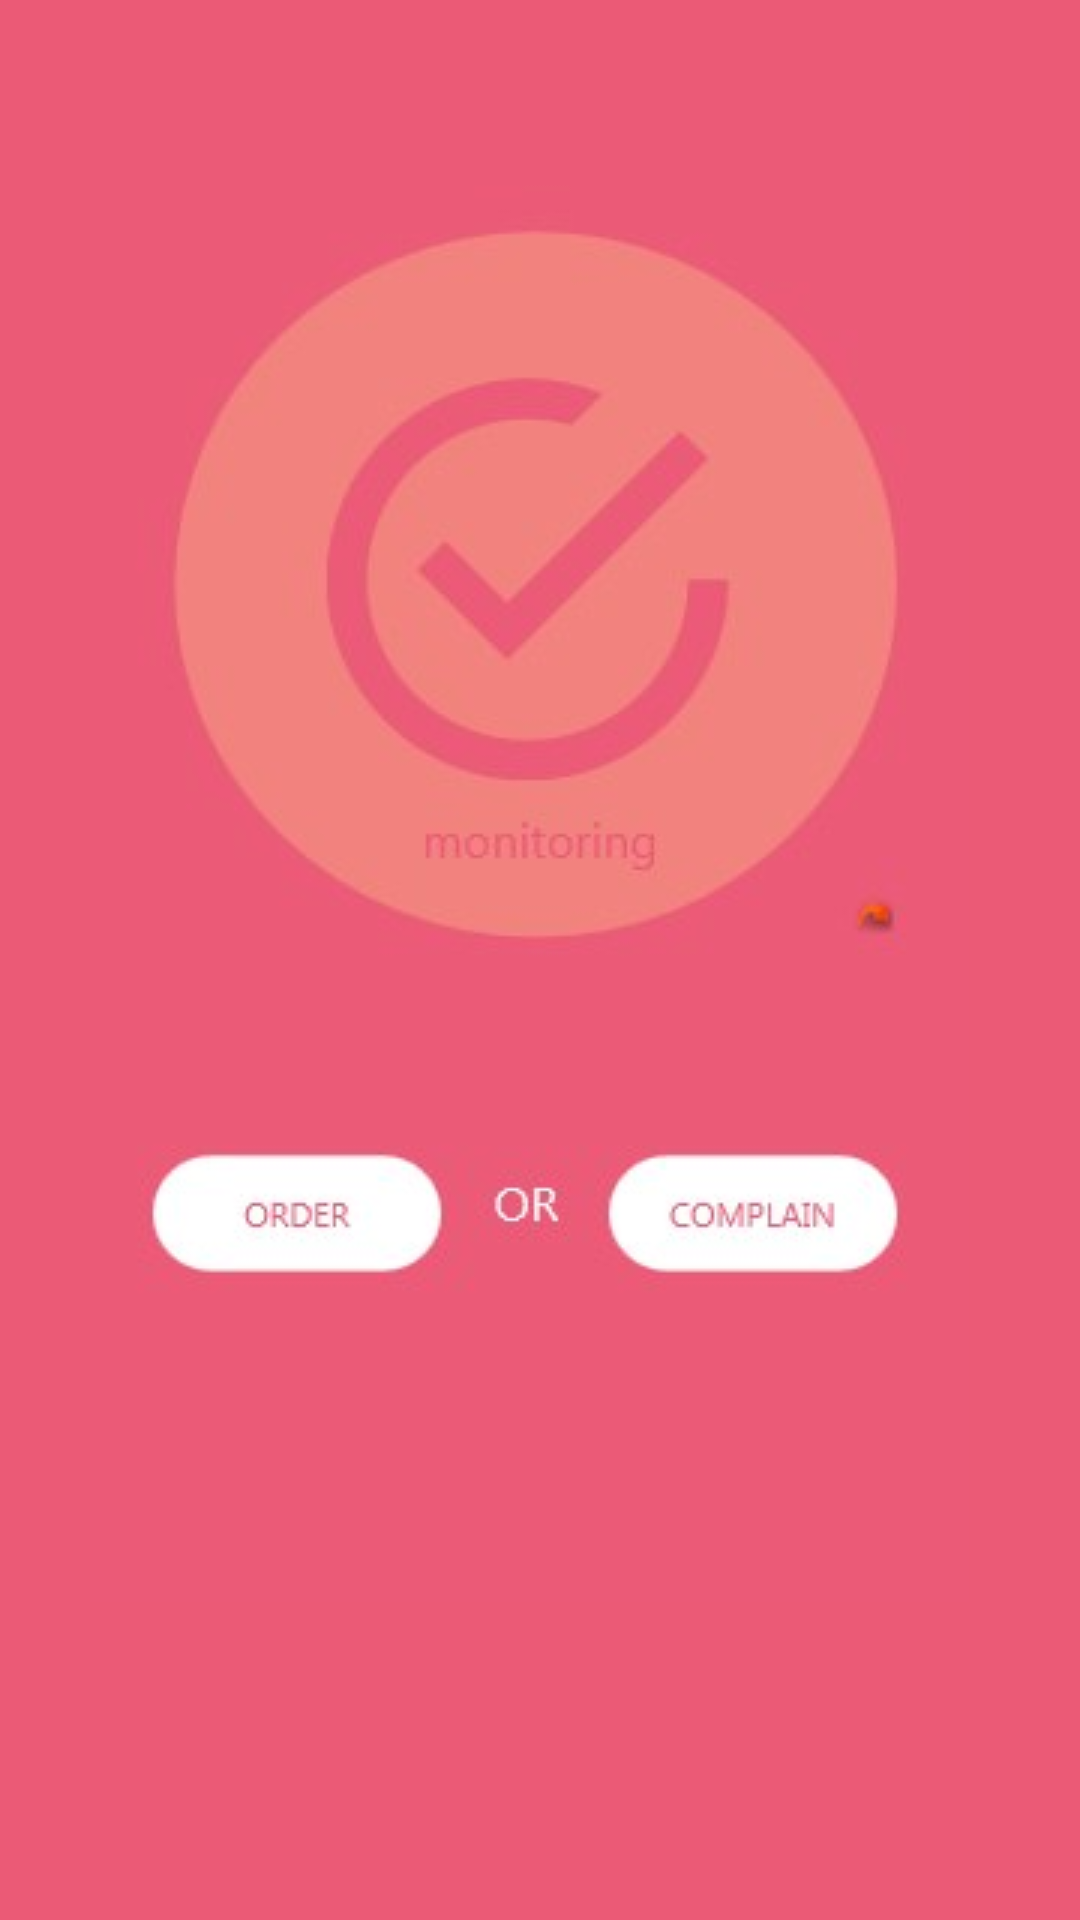

Android layout source for this screen:
<!-- AndroidManifest.xml: application theme AppTheme.NoActionBar -->
<!-- res/layout/activity_admin.xml -->
<?xml version="1.0" encoding="utf-8"?>
<android.support.constraint.ConstraintLayout xmlns:android="http://schemas.android.com/apk/res/android"
    xmlns:app="http://schemas.android.com/apk/res-auto"
    xmlns:tools="http://schemas.android.com/tools"
    android:layout_width="match_parent"
    android:layout_height="match_parent"
    android:background="@color/colorPrimary"
    android:padding="30dp"
    tools:context=".AdminActivity">

    <ImageView
        android:layout_width="wrap_content"
        android:layout_height="wrap_content"
        android:src="@drawable/admin"
        />

</android.support.constraint.ConstraintLayout>
<!-- resources referenced by this layout -->
<resources>
  <color name="colorPrimary">#EB5A76</color>
  <!-- drawable admin: jpg bitmap (drawable, 10520 bytes) -->
  <style name="AppTheme.NoActionBar">
          <item name="windowActionBar">false</item>
          <item name="windowNoTitle">true</item>
      </style>
</resources>
